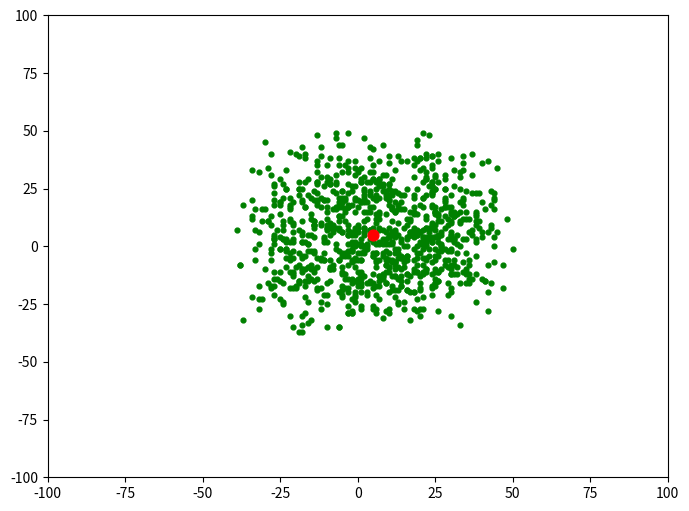

The script that saved this image:
import numpy as np
import matplotlib.pyplot as plt

# specifying the size for each and
# every matplotlib plot globally
plt.rcParams['figure.figsize'] = [8, 6]

# defining list objects with range of the graph
x1_range = [-100, 100]
x2_range = [-100, 100]

# empty list object to store the population
population = []

# this function is used to generate the population
# and appending it to the population list defined above
# it takes the attributes as no. of features in a
# population and size that we have in it
def populate(features, size = 1000):
	
	# here we are defining the coordinate
	# for each entity in a population
	initial = []
	
	for _ in range(size):
		entity = []
		for feature in features:
			
			# this * feature variable unpacks a list
			# or tuple into position arguments.
			val = np.random.randint(*feature)
			entity.append(val)
		initial.append(entity)
	
	return np.array(initial)

# defining the virus in the form of numpy array
virus = np.array([5, 5])

# only the 100 fit ones will survive in this one
def fitness(population, virus, size = 100):
	
	scores = []
	
	# enumerate also provides the index as for the iterator
	for index, entity in enumerate(population):
		score = np.sum((entity-virus)**2)
		scores.append((score, index))
	
	scores = sorted(scores)[:size]
	
	return np.array(scores)[:, 1]

# this function is used to plot the graph
def draw(population, virus):
	plt.xlim((-100, 100))
	plt.ylim((-100, 100))
	plt.scatter(population[:, 0], population[:, 1], c ='green', s = 12)
	plt.scatter(virus[0], virus[1], c ='red', s = 60)
	
	
def reduction(population, virus, size = 100):
	
	# only the index of the fittest ones
	# is returned in sorted format
	fittest = fitness(population, virus, size)

	new_pop = []
	
	for item in fittest:
		new_pop.append(population[item])
		
	return np.array(new_pop)

# cross mutation in order to generate the next generation
# of the population which will be more immune to virus than previous
def cross(population, size = 1000):
	
	new_pop = []
	
	for _ in range(size):
		p = population[np.random.randint(0, len(population))]
		m = population[np.random.randint(0, len(population))]
	
		# we are only considering half of each
		# without considering random selection
		entity = []
		entity.append(*p[:len(p)//2])
		entity.append(*m[len(m)//2:])
		
		new_pop.append(entity)
	
	return np.array(new_pop)

# generating and adding the random features to
# the entity so that it looks more distributed
def mutate(population):
	
	return population + np.random.randint(-10, 10, 2000).reshape(1000, 2)


# the complete cycle of the above steps
population = populate([x1_range, x2_range], 1000)

# gens is the number of generation
def cycle(population, virus, gens = 1):
	
	# if we change the value of gens, we'll get
	# next and genetically more powerful generation
	# of the population
	for _ in range(gens):
		population = reduction(population, virus, 100)
		population = cross(population, 1000)
		population = mutate(population)
		
	return population

population = cycle(population, virus)

draw(population, virus)
